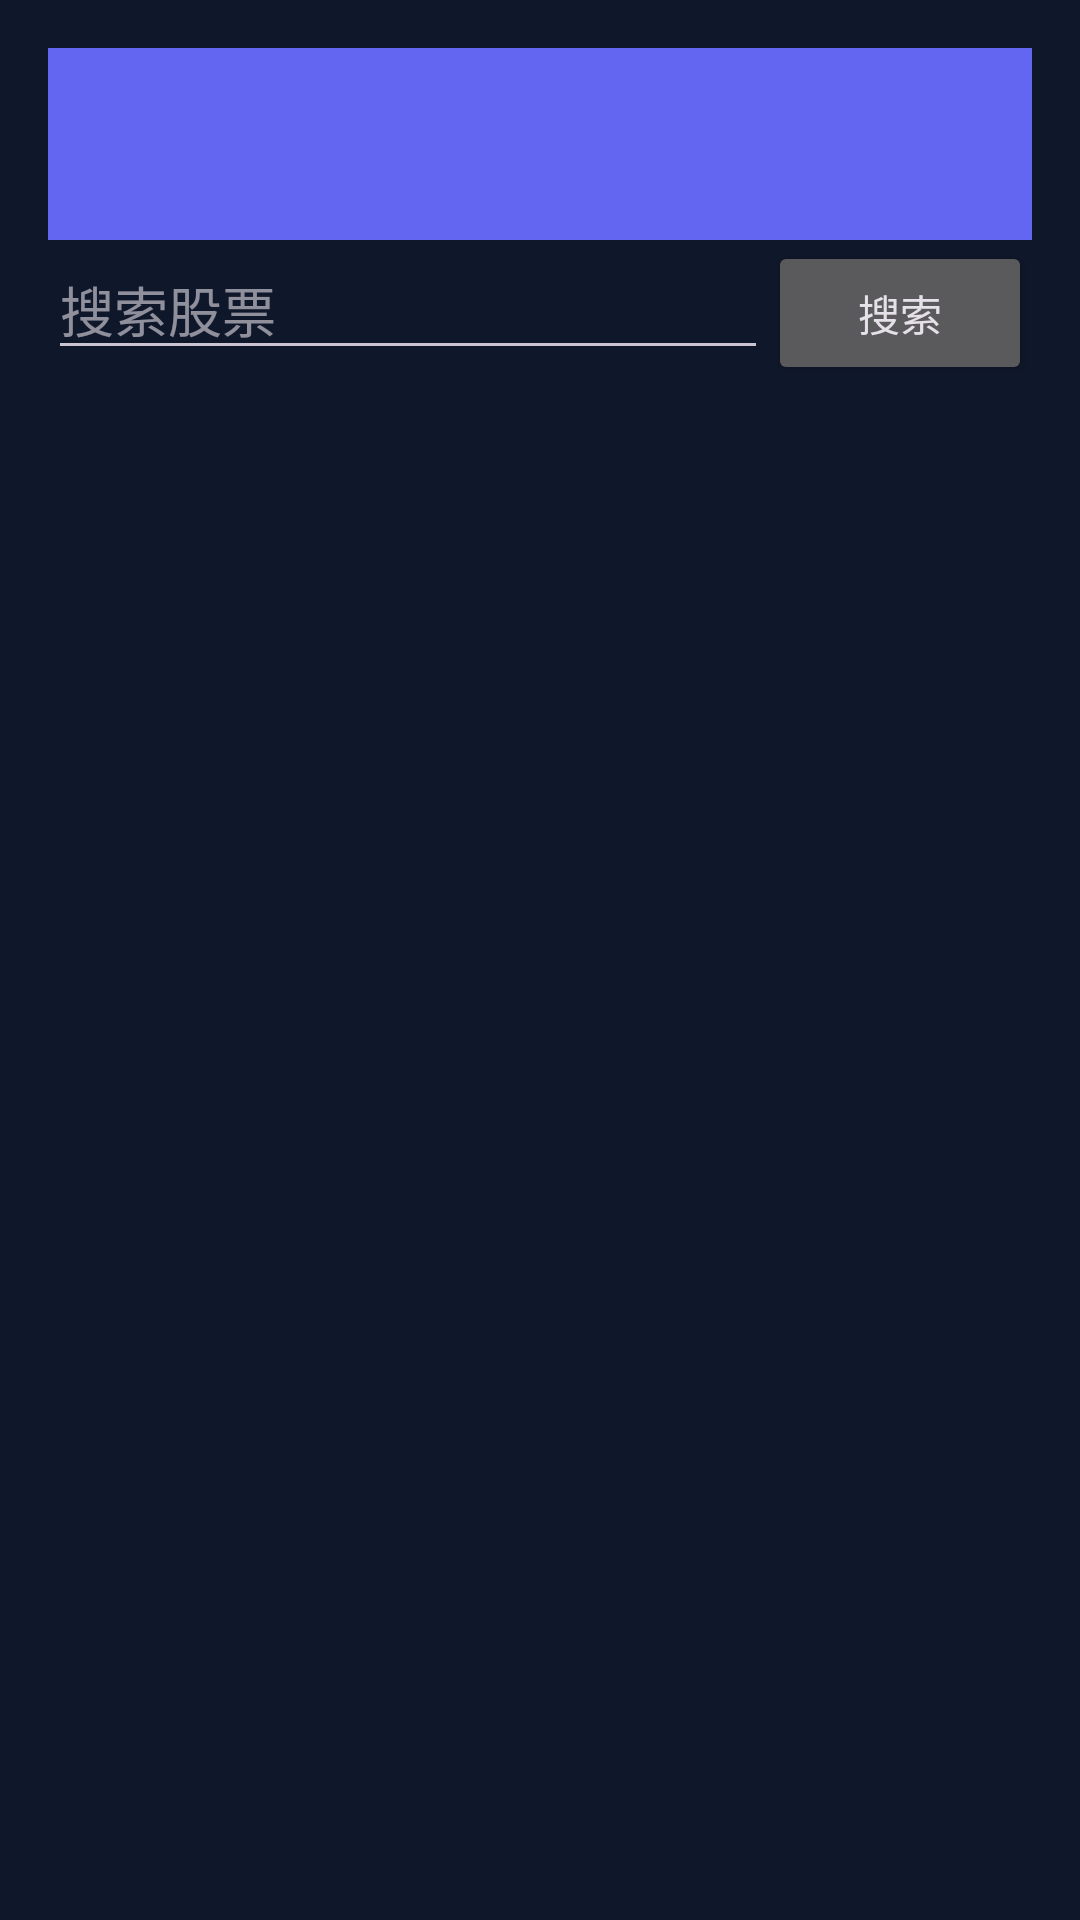

Layout XML and referenced resources for this Android screen:
<!-- AndroidManifest.xml: application theme Theme.StockAnalysisApp -->
<!-- res/layout/activity_add_stock.xml -->
<?xml version="1.0" encoding="utf-8"?>
<LinearLayout xmlns:android="http://schemas.android.com/apk/res/android"
    android:layout_width="match_parent"
    android:layout_height="match_parent"
    android:orientation="vertical"
    android:padding="16dp">

    <androidx.appcompat.widget.Toolbar
        android:id="@+id/toolbar"
        android:layout_width="match_parent"
        android:layout_height="?attr/actionBarSize"
        android:background="?attr/colorPrimary" />

    <LinearLayout
        android:layout_width="match_parent"
        android:layout_height="wrap_content"
        android:orientation="horizontal">

        <EditText
            android:id="@+id/etSearch"
            android:layout_width="0dp"
            android:layout_height="wrap_content"
            android:layout_weight="1"
            android:hint="搜索股票"
            android:inputType="text" />

        <Button
            android:id="@+id/btnSearch"
            android:layout_width="wrap_content"
            android:layout_height="wrap_content"
            android:text="搜索" />
    </LinearLayout>

    <androidx.recyclerview.widget.RecyclerView
        android:id="@+id/rvSearchResults"
        android:layout_width="match_parent"
        android:layout_height="0dp"
        android:layout_weight="1" />

</LinearLayout>
<!-- resources referenced by this layout -->
<resources>
  <color name="primary">#6366F1</color>
  <color name="primary_dark">#4F46E5</color>
  <color name="text_on_primary">#FFFFFF</color>
  <color name="accent">#06B6D4</color>
  <color name="text_on_accent">#FFFFFF</color>
  <color name="background">#0F172A</color>
  <color name="surface">#1E293B</color>
  <color name="surface_variant">#334155</color>
  <color name="error">#EF4444</color>
  <color name="background_dark">#020617</color>
  <style name="TextAppearance.App.HeadlineLarge" parent="TextAppearance.Material3.HeadlineLarge">
          <item name="fontFamily">sans-serif-light</item>
          <item name="android:fontFamily">sans-serif-light</item>
          <item name="android:textColor">@color/text_primary</item>
          <item name="android:letterSpacing">0.02</item>
      </style>
  <style name="TextAppearance.App.HeadlineMedium" parent="TextAppearance.Material3.HeadlineMedium">
          <item name="fontFamily">sans-serif</item>
          <item name="android:fontFamily">sans-serif</item>
          <item name="android:textColor">@color/text_primary</item>
          <item name="android:letterSpacing">0.01</item>
      </style>
  <style name="TextAppearance.App.TitleLarge" parent="TextAppearance.Material3.TitleLarge">
          <item name="fontFamily">sans-serif-medium</item>
          <item name="android:fontFamily">sans-serif-medium</item>
          <item name="android:textColor">@color/text_primary</item>
      </style>
  <style name="TextAppearance.App.TitleMedium" parent="TextAppearance.Material3.TitleMedium">
          <item name="fontFamily">sans-serif-medium</item>
          <item name="android:fontFamily">sans-serif-medium</item>
          <item name="android:textColor">@color/text_primary</item>
      </style>
  <style name="TextAppearance.App.BodyLarge" parent="TextAppearance.Material3.BodyLarge">
          <item name="fontFamily">sans-serif</item>
          <item name="android:fontFamily">sans-serif</item>
          <item name="android:textColor">@color/text_secondary</item>
      </style>
  <style name="TextAppearance.App.BodyMedium" parent="TextAppearance.Material3.BodyMedium">
          <item name="fontFamily">sans-serif</item>
          <item name="android:fontFamily">sans-serif</item>
          <item name="android:textColor">@color/text_secondary</item>
      </style>
  <style name="TextAppearance.App.LabelLarge" parent="TextAppearance.Material3.LabelLarge">
          <item name="fontFamily">sans-serif-medium</item>
          <item name="android:fontFamily">sans-serif-medium</item>
          <item name="android:textColor">@color/text_tertiary</item>
      </style>
  <style name="ShapeAppearance.App.SmallComponent" parent="ShapeAppearance.Material3.SmallComponent">
          <item name="cornerFamily">rounded</item>
          <item name="cornerSize">8dp</item>
      </style>
  <style name="ShapeAppearance.App.MediumComponent" parent="ShapeAppearance.Material3.MediumComponent">
          <item name="cornerFamily">rounded</item>
          <item name="cornerSize">16dp</item>
      </style>
  <style name="ShapeAppearance.App.LargeComponent" parent="ShapeAppearance.Material3.LargeComponent">
          <item name="cornerFamily">rounded</item>
          <item name="cornerSize">24dp</item>
      </style>
  <color name="ripple">#33FFFFFF</color>
  <color name="text_primary">#F1F5F9</color>
  <color name="text_secondary">#94A3B8</color>
  <color name="text_tertiary">#64748B</color>
</resources>
